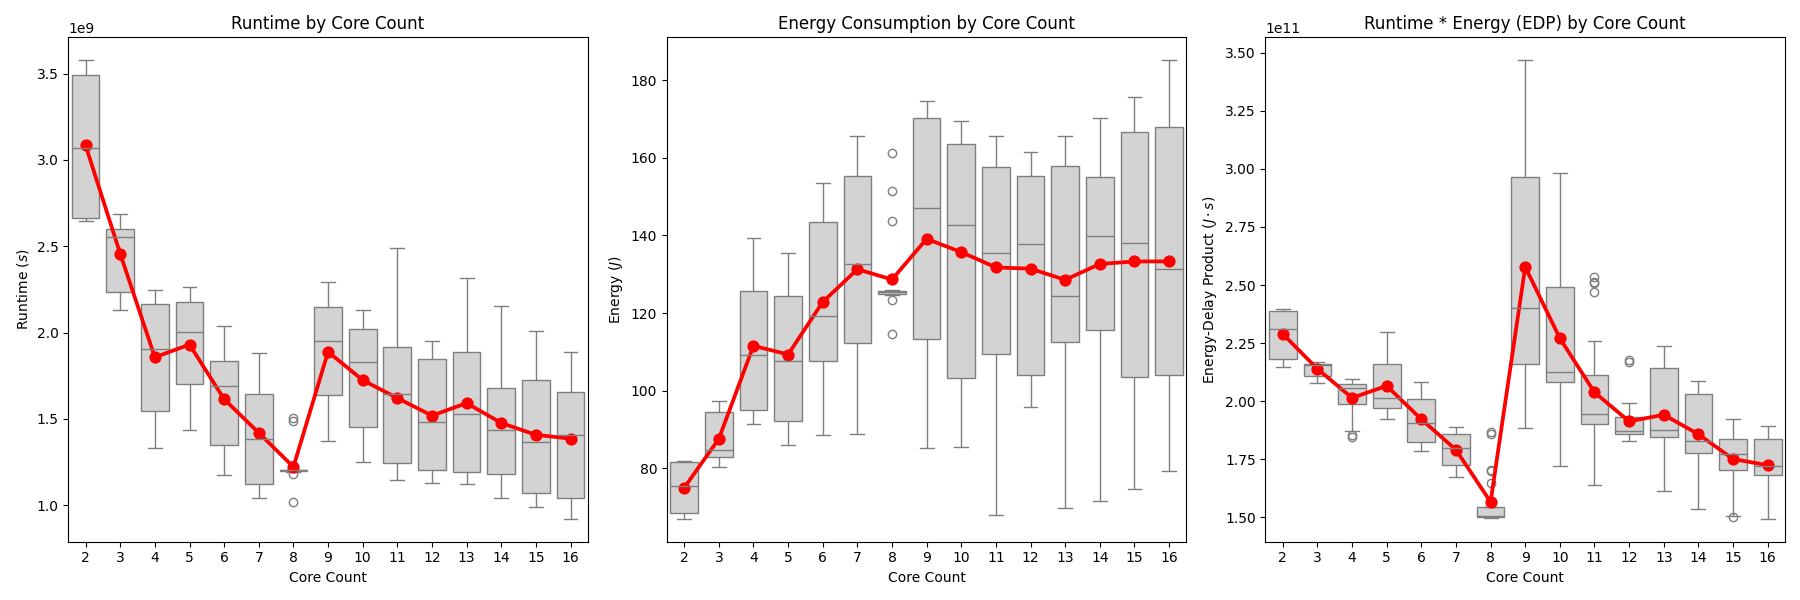

Values plotted in this chart, from the file beside it:
core_count, distinct_cores, runtime, energy
2, 2, 2.64418e+09, 81.2
2, 2, 2.66396e+09, 81.86
2, 2, 2.66544e+09, 81.78
2, 2, 3.19399e+09, 73.38
2, 2, 2.94243e+09, 77.43
2, 2, 3.32952e+09, 71.28
2, 2, 2.829e+09, 79.09
2, 2, 3.49001e+09, 68.3
2, 2, 2.65441e+09, 81.61
2, 2, 3.49011e+09, 68.34
2, 2, 2.66196e+09, 81.95
2, 2, 3.57685e+09, 67.01
2, 2, 2.65624e+09, 81.73
2, 2, 3.49532e+09, 68.63
2, 2, 3.49586e+09, 68.41
2, 2, 2.66281e+09, 81.97
2, 2, 3.48778e+09, 68.38
2, 2, 3.4606e+09, 69.15
2, 2, 2.7757e+09, 79.95
2, 2, 3.49229e+09, 68.56
3, 3, 2.1489e+09, 97.32
3, 3, 2.22167e+09, 94.77
3, 3, 2.68754e+09, 80.52
3, 3, 2.60035e+09, 83.08
3, 3, 2.60029e+09, 83.36
3, 3, 2.50353e+09, 86.13
3, 3, 2.17196e+09, 96.31
3, 3, 2.3811e+09, 89.88
3, 3, 2.60191e+09, 83.02
3, 3, 2.68501e+09, 80.44
3, 3, 2.60172e+09, 82.95
3, 3, 2.132e+09, 97.41
3, 3, 2.23683e+09, 94.28
3, 3, 2.68752e+09, 80.49
3, 3, 2.60209e+09, 82.77
3, 3, 2.59951e+09, 83.16
3, 3, 2.48736e+09, 87
3, 3, 2.17811e+09, 96.25
3, 3, 2.3918e+09, 89.69
3, 3, 2.60028e+09, 83.1
4, 4, 2.2397e+09, 91.86
4, 4, 1.33362e+09, 138.3
4, 4, 2.16382e+09, 95.57
4, 4, 1.68611e+09, 120.7
4, 4, 1.80461e+09, 114.2
4, 4, 2.24567e+09, 91.54
4, 4, 1.32946e+09, 139.4
4, 4, 2.22285e+09, 92.47
4, 4, 2.00882e+09, 104.2
4, 4, 1.48098e+09, 131.3
4, 4, 2.16085e+09, 96.06
4, 4, 1.55726e+09, 128.5
4, 4, 2.00049e+09, 104.3
4, 4, 2.22662e+09, 93.07
4, 4, 1.34707e+09, 138.9
4, 4, 2.16292e+09, 96.02
4, 4, 1.67762e+09, 121.9
4, 4, 1.81186e+09, 114.6
4, 4, 2.18112e+09, 93.61
4, 4, 1.5002e+09, 124.9
... 240 more rows
